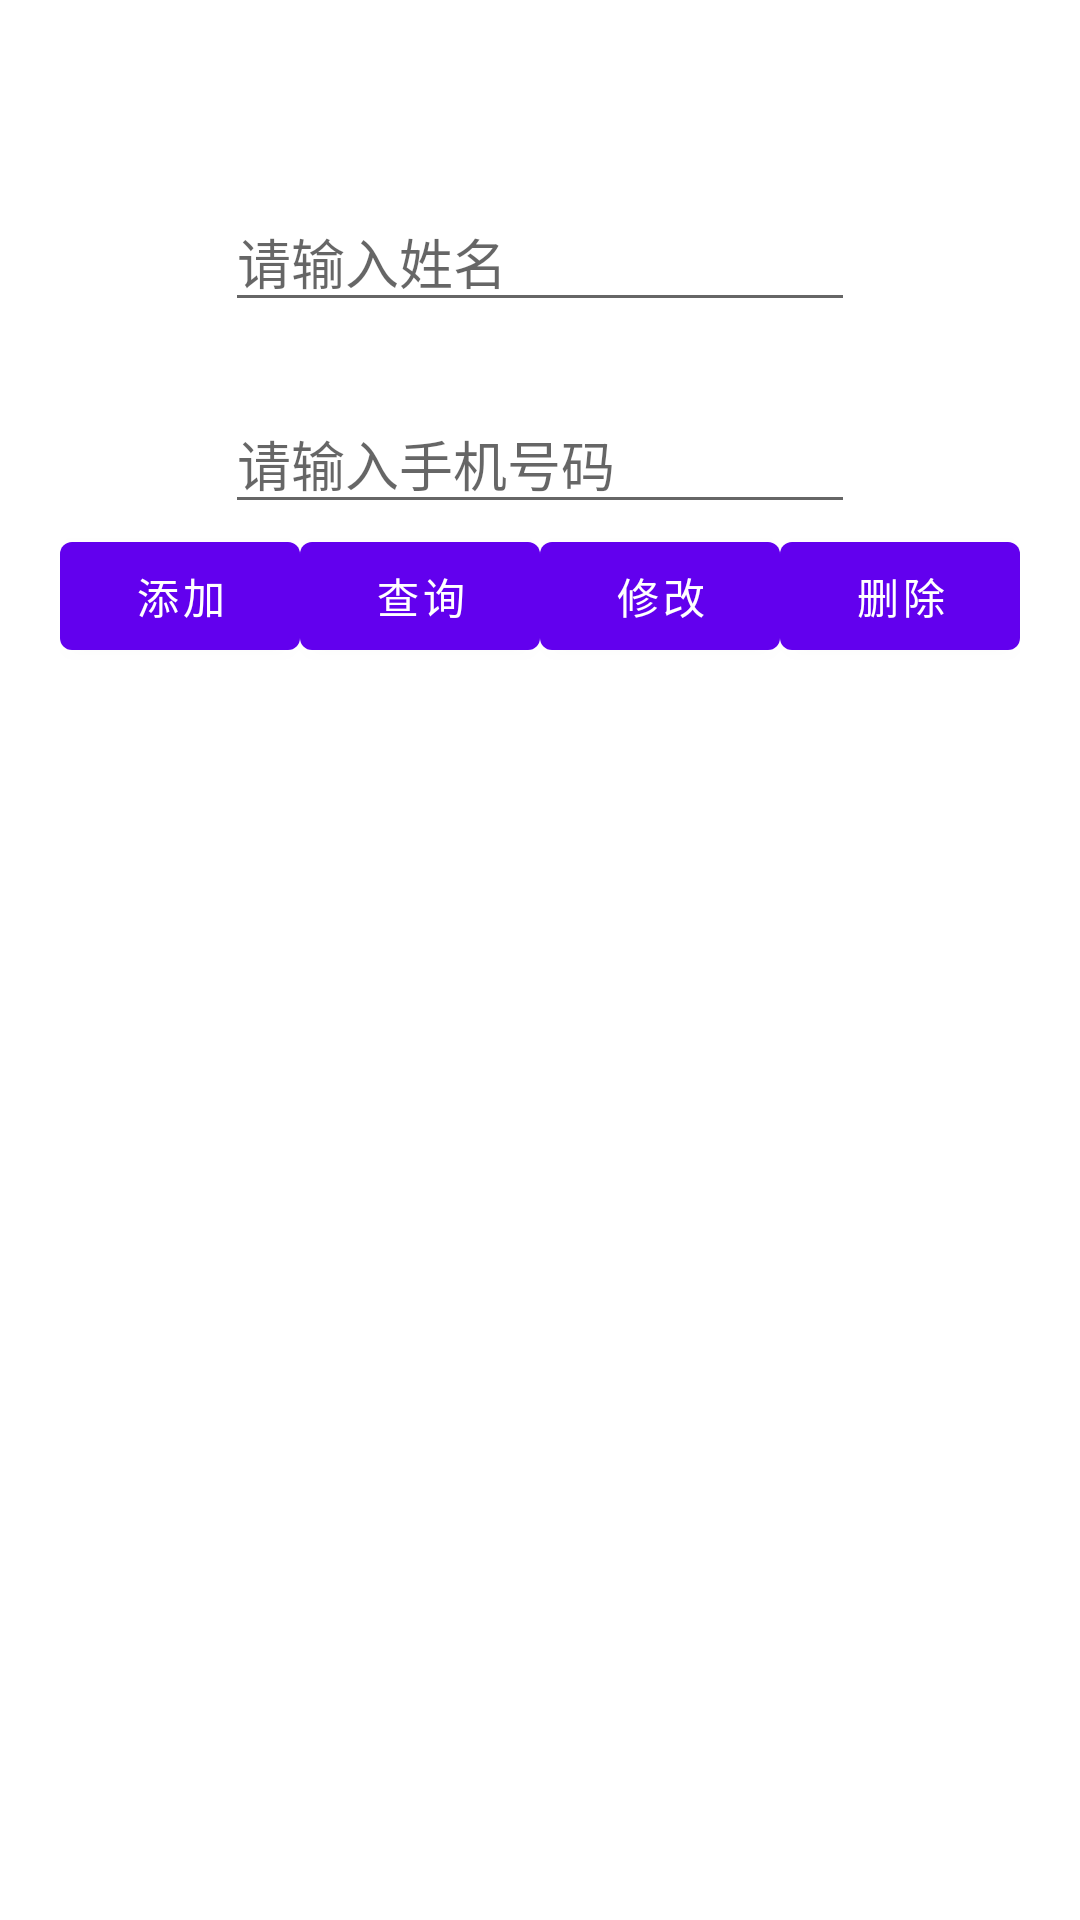

Produce the Android XML layout that renders to this screen, including the resource entries it uses.
<!-- AndroidManifest.xml: application theme Theme.Hello_world -->
<!-- res/layout/activity_sqlite.xml -->
<?xml version="1.0" encoding="utf-8"?>
<LinearLayout xmlns:android="http://schemas.android.com/apk/res/android"
    xmlns:app="http://schemas.android.com/apk/res-auto"
    xmlns:tools="http://schemas.android.com/tools"
    android:layout_width="match_parent"
    android:layout_height="match_parent"
    android:orientation="vertical"
    android:gravity="center_horizontal"
    tools:context=".SqliteActivity">

    <EditText
        android:id="@+id/nameEt"
        android:layout_width="wrap_content"
        android:layout_height="wrap_content"
        android:layout_marginTop="64dp"
        android:ems="10"
        android:hint="请输入姓名"
        android:inputType="text"
        app:layout_constraintEnd_toEndOf="parent"
        app:layout_constraintHorizontal_bias="0.497"
        app:layout_constraintStart_toStartOf="parent"
        app:layout_constraintTop_toTopOf="parent" />

    <EditText
        android:id="@+id/phoneEt"
        android:layout_width="wrap_content"
        android:layout_height="wrap_content"
        android:layout_marginTop="24dp"
        android:ems="10"
        android:inputType="text"
        android:hint="请输入手机号码"
        app:layout_constraintEnd_toEndOf="parent"
        app:layout_constraintHorizontal_bias="0.497"
        app:layout_constraintStart_toStartOf="parent"
        app:layout_constraintTop_toBottomOf="@+id/nameEt" />


    <LinearLayout
        android:layout_width="match_parent"
        android:layout_height="wrap_content"
        android:paddingHorizontal="20dp"
        android:orientation="horizontal">
        <com.google.android.material.button.MaterialButton
            android:layout_width="0dp"
            android:layout_weight="1"
            android:onClick="addUser"
            android:layout_height="wrap_content"
            android:text="添加"/>

        <com.google.android.material.button.MaterialButton
            android:layout_width="0dp"
            android:layout_weight="1"
            android:onClick="isUSer"
            android:layout_height="wrap_content"
            android:text="查询"/>

        <com.google.android.material.button.MaterialButton
            android:layout_width="0dp"
            android:layout_weight="1"
            android:onClick="updateUser"
            android:layout_height="wrap_content"
            android:text="修改"/>

        <com.google.android.material.button.MaterialButton
            android:onClick="deleteUser"
            android:layout_width="0dp"
            android:layout_weight="1"
            android:layout_height="wrap_content"
            android:text="删除"/>

    </LinearLayout>

    <TextView
        android:padding="20dp"
        android:id="@+id/contentTv"
        android:layout_width="match_parent"
        android:layout_height="wrap_content"/>
</LinearLayout>
<!-- resources referenced by this layout -->
<resources>
  <style name="Theme.Hello_world" parent="Theme.MaterialComponents.DayNight.DarkActionBar">
          
          <item name="colorPrimary">@color/purple_500</item>
          <item name="colorPrimaryVariant">@color/purple_700</item>
          <item name="colorOnPrimary">@color/white</item>
          
          <item name="colorSecondary">@color/teal_200</item>
          <item name="colorSecondaryVariant">@color/teal_700</item>
          <item name="colorOnSecondary">@color/black</item>
          
          <item name="android:statusBarColor">?attr/colorPrimaryVariant</item>
          
      </style>
  <color name="purple_500">#FF6200EE</color>
  <color name="purple_700">#FF3700B3</color>
  <color name="white">#FFFFFFFF</color>
  <color name="teal_200">#FF03DAC5</color>
  <color name="teal_700">#FF018786</color>
  <color name="black">#FF000000</color>
</resources>
